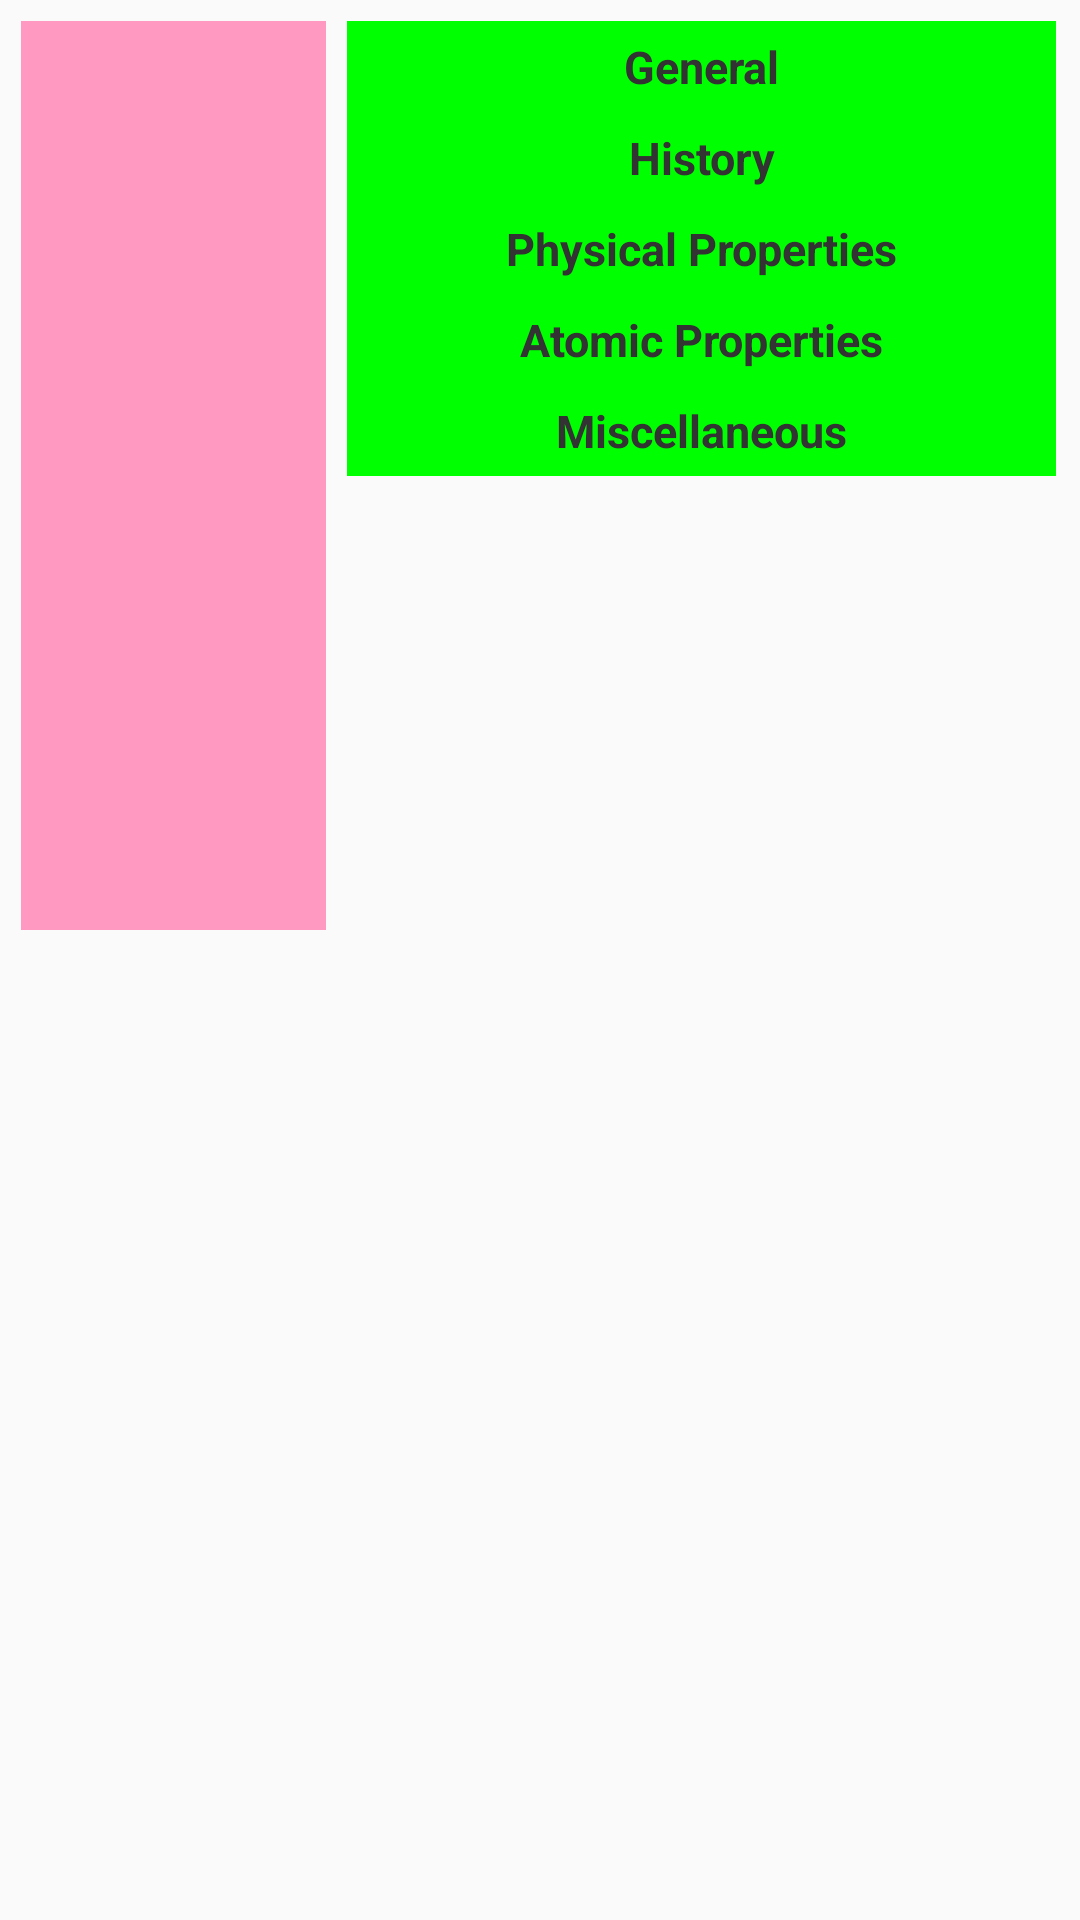

Layout XML and referenced resources for this Android screen:
<!-- AndroidManifest.xml: activity theme ElementDetailTheme -->
<!-- res/layout/activity_show_element.xml -->
<LinearLayout xmlns:android="http://schemas.android.com/apk/res/android"
    xmlns:tools="http://schemas.android.com/tools"
    android:id="@+id/elementDetailPane"
    android:layout_width="match_parent"
    android:layout_height="match_parent"
    android:padding="7dp"
    tools:context="in.example.pocketperiodictable.ShowElementActivity">

    
    <LinearLayout
        android:layout_width="0dp"
        android:layout_height="match_parent"
        android:layout_weight="0.3"
        android:orientation="vertical"
        android:layout_marginRight="7dp">

        <LinearLayout
            android:layout_width="match_parent"
            android:layout_height="0dp"
            android:layout_weight="0.5">

            <LinearLayout
                android:layout_width="match_parent"
                android:layout_height="match_parent"
                android:orientation="vertical"
                android:background="@color/color_actinoids"
                android:transitionName="@string/elementTransitionName"
                android:id="@+id/info_window">

                
                <LinearLayout
                    android:layout_width="match_parent"
                    android:layout_height="0dp"
                    android:layout_weight="0.15">

                    <TextView
                        android:layout_width="match_parent"
                        android:layout_height="match_parent"
                        android:id="@+id/info_atomic_number"
                        android:textSize="@dimen/element_info_atomic_number"
                        android:textStyle="bold"
                        android:gravity="right"/>

                </LinearLayout>

                
                <LinearLayout
                    android:layout_width="match_parent"
                    android:layout_height="0dp"
                    android:layout_weight="0.4">

                    <TextView
                        android:layout_width="match_parent"
                        android:layout_height="match_parent"
                        android:id="@+id/element_symbol"
                        android:textSize="@dimen/element_info_element_symbol"
                        android:gravity="center"/>

                </LinearLayout>

                
                <LinearLayout
                    android:layout_width="match_parent"
                    android:layout_height="0dp"
                    android:layout_weight="0.15">

                    <TextView
                        android:layout_width="match_parent"
                        android:layout_height="match_parent"
                        android:id="@+id/info_atomic_weight"
                        android:textSize="@dimen/element_info_atomic_weight"
                        android:textStyle="bold"
                        android:gravity="center"/>

                </LinearLayout>

                
                <LinearLayout
                    android:layout_width="match_parent"
                    android:layout_height="0dp"
                    android:layout_weight="0.15">

                    <TextView
                        android:layout_width="match_parent"
                        android:layout_height="match_parent"
                        android:id="@+id/info_group_period_block"
                        android:textSize="@dimen/element_info_group_period_info"
                        android:textStyle="bold"
                        android:gravity="center"/>

                </LinearLayout>

                
                <LinearLayout
                    android:layout_width="match_parent"
                    android:layout_height="0dp"
                    android:layout_weight="0.15">

                    <TextView
                        android:layout_width="match_parent"
                        android:layout_height="match_parent"
                        android:id="@+id/info_electron_distribution"
                        android:textSize="@dimen/element_info_electron_distribution"
                        android:textStyle="bold"
                        android:gravity="center"/>

                </LinearLayout>


            </LinearLayout>

        </LinearLayout>

        <ScrollView
            android:layout_width="match_parent"
            android:layout_height="0dp"
            android:layout_weight="0.5"
            android:fadeScrollbars="false"
            android:scrollbarStyle="outsideInset"
            android:scrollbarFadeDuration="100"
            android:layout_gravity="center_vertical"
            android:layout_marginTop="10dp"
            android:layout_marginBottom="10dp">

            <LinearLayout
                android:layout_width="match_parent"
                android:layout_height="match_parent"
                android:id="@+id/info_links"
                android:orientation="vertical">

            </LinearLayout>

        </ScrollView>



    </LinearLayout>

    
    <ScrollView
        android:layout_width="0dp"
        android:layout_height="match_parent"
        android:layout_weight="0.7"
        android:scrollbarStyle="outsideInset"
        android:scrollbarSize="1dp"
        android:fadeScrollbars="true"
        android:scrollbarDefaultDelayBeforeFade="50"
        android:scrollbarFadeDuration="500">

        
        <LinearLayout
            android:layout_width="match_parent"
            android:layout_height="match_parent"
            android:orientation="vertical">

            
            <LinearLayout
                android:layout_width="match_parent"
                android:layout_height="wrap_content"
                android:orientation="vertical">

                
                <TextView
                    android:layout_width="match_parent"
                    android:layout_height="wrap_content"
                    android:text="General"
                    android:textSize="@dimen/element_info_headers"
                    android:textStyle="bold"
                    android:id="@+id/general_header"
                    android:gravity="center"
                    android:background="#00ff00"
                    android:padding="5dp"/>

                <LinearLayout
                    android:layout_width="match_parent"
                    android:layout_height="wrap_content"
                    android:orientation="vertical"
                    android:id="@+id/general_properties">

                </LinearLayout>

            </LinearLayout>

            
            <LinearLayout
                android:layout_width="match_parent"
                android:layout_height="wrap_content"
                android:orientation="vertical">

                
                <TextView
                    android:layout_width="match_parent"
                    android:layout_height="wrap_content"
                    android:text="History"
                    android:textSize="@dimen/element_info_headers"
                    android:textStyle="bold"
                    android:id="@+id/history_header"
                    android:gravity="center"
                    android:background="#00ff00"
                    android:padding="5dp"/>

                <LinearLayout
                    android:layout_width="match_parent"
                    android:layout_height="wrap_content"
                    android:orientation="vertical"
                    android:id="@+id/history_properties">

                </LinearLayout>

            </LinearLayout>

            
            <LinearLayout
                android:layout_width="match_parent"
                android:layout_height="wrap_content"
                android:orientation="vertical">

                
                <TextView
                    android:layout_width="match_parent"
                    android:layout_height="wrap_content"
                    android:text="Physical Properties"
                    android:textSize="@dimen/element_info_headers"
                    android:textStyle="bold"
                    android:id="@+id/physical_properties_header"
                    android:gravity="center"
                    android:background="#00ff00"
                    android:padding="5dp"/>

                <LinearLayout
                    android:layout_width="match_parent"
                    android:layout_height="wrap_content"
                    android:orientation="vertical"
                    android:id="@+id/physical_properties">

                </LinearLayout>

            </LinearLayout>

            
            <LinearLayout
                android:layout_width="match_parent"
                android:layout_height="wrap_content"
                android:orientation="vertical">

                
                <TextView
                    android:layout_width="match_parent"
                    android:layout_height="wrap_content"
                    android:text="Atomic Properties"
                    android:textSize="@dimen/element_info_headers"
                    android:textStyle="bold"
                    android:id="@+id/atomic_properties_header"
                    android:gravity="center"
                    android:background="#00ff00"
                    android:padding="5dp"/>

                <LinearLayout
                    android:layout_width="match_parent"
                    android:layout_height="wrap_content"
                    android:orientation="vertical"
                    android:id="@+id/atomic_properties">

                </LinearLayout>

            </LinearLayout>

            
            <LinearLayout
                android:layout_width="match_parent"
                android:layout_height="wrap_content"
                android:orientation="vertical">

                
                <TextView
                    android:layout_width="match_parent"
                    android:layout_height="wrap_content"
                    android:text="Miscellaneous"
                    android:textSize="@dimen/element_info_headers"
                    android:textStyle="bold"
                    android:id="@+id/miscellaneous_header"
                    android:gravity="center"
                    android:background="#00ff00"
                    android:padding="5dp"/>

                <LinearLayout
                    android:layout_width="match_parent"
                    android:layout_height="wrap_content"
                    android:orientation="vertical"
                    android:id="@+id/miscellaneous_properties">

                </LinearLayout>

            </LinearLayout>

        </LinearLayout>

    </ScrollView>




</LinearLayout>
<!-- resources referenced by this layout -->
<resources>
  <color name="color_actinoids">#FF99C2</color>
  <dimen name="element_info_atomic_number">15sp</dimen>
  <dimen name="element_info_atomic_weight">12sp</dimen>
  <dimen name="element_info_electron_distribution">12sp</dimen>
  <dimen name="element_info_element_symbol">30sp</dimen>
  <dimen name="element_info_group_period_info">11sp</dimen>
  <dimen name="element_info_headers">15sp</dimen>
  <string name="elementTransitionName">show Element Smooth</string>
  <style name="ElementDetailTheme" parent="AppTheme">
          <item name="android:actionBarStyle">@style/ShowElementActionBar</item>
      </style>
  <style name="AppTheme" parent="android:Theme.Holo.Light">
          
          
          <item name="android:actionBarStyle">@style/SlickActionBar</item>
          
          <item name="android:logo">@android:color/transparent</item>
      </style>
  <style name="ShowElementActionBar" parent="@android:style/Widget.Holo.ActionBar">
          <item name="android:background">#11ffffff</item>
          <item name="android:height">50dp</item>
      </style>
  <style name="SlickActionBar" parent="AppTheme">
          <item name="android:background">@android:color/transparent</item>
          <item name="android:height">36dp</item>
          <item name="android:padding">0dp</item>
          <item name="android:layout_marginBottom">1dp</item>
      </style>
</resources>
